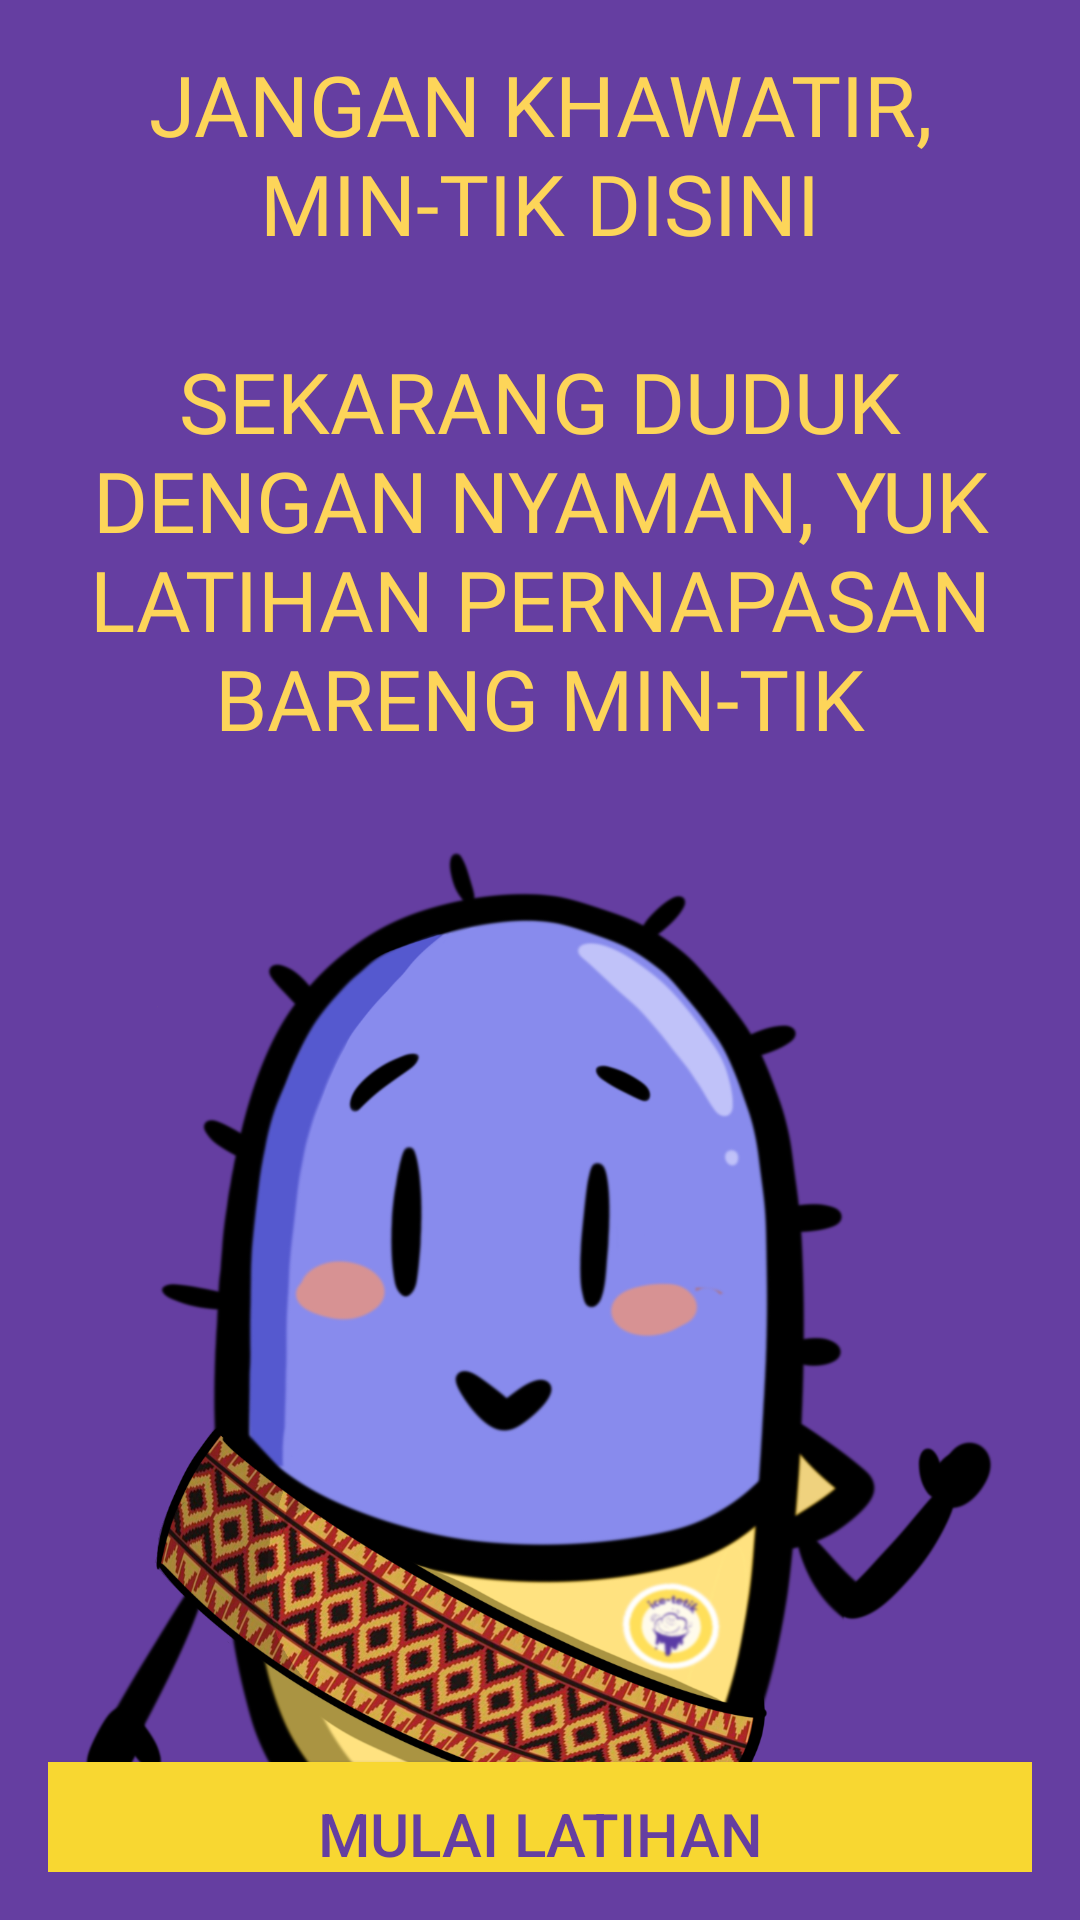

The Android layout XML behind this screen, and the referenced resources:
<!-- AndroidManifest.xml: application theme Theme.IceTetik -->
<!-- res/layout/fragment_onboard_video.xml -->
<?xml version="1.0" encoding="utf-8"?>
<androidx.constraintlayout.widget.ConstraintLayout xmlns:android="http://schemas.android.com/apk/res/android"
    xmlns:app="http://schemas.android.com/apk/res-auto"
    xmlns:tools="http://schemas.android.com/tools"
    android:layout_width="match_parent"
    android:layout_height="match_parent"
    android:background="@color/primaryBackgroundColor"
    android:padding="16dp"
    tools:context=".relaxation.OnboardVideoFragment">

    <TextView
        android:id="@+id/tv_title_intro_video"
        style="@style/HeaderEmotionTextStyle"
        android:layout_width="wrap_content"
        android:layout_height="wrap_content"
        android:text="@string/title_dont_worry_start_relaxation"
        app:layout_constraintEnd_toEndOf="parent"
        app:layout_constraintStart_toStartOf="parent"
        app:layout_constraintTop_toTopOf="parent" />

    <ImageView
        android:id="@+id/iv_mascot"
        android:layout_width="wrap_content"
        android:layout_height="0dp"
        android:layout_marginTop="32dp"
        android:src="@drawable/img_mascot_crop_foot"
        android:contentDescription="@string/cd_image_mascot"
        app:layout_constraintEnd_toEndOf="parent"
        app:layout_constraintHeight_percent="0.5"
        app:layout_constraintStart_toStartOf="parent"
        app:layout_constraintTop_toBottomOf="@id/tv_title_intro_video" />

    <androidx.appcompat.widget.AppCompatButton
        android:id="@+id/btn_start_exercise"
        android:layout_width="match_parent"
        android:layout_height="wrap_content"
        android:text="@string/txt_start_exercise"
        android:background="@color/cream_75"
        android:textSize="20sp"
        android:textColor="@color/primaryBackgroundColor"
        app:layout_constraintTop_toBottomOf="@id/iv_mascot"
        />


</androidx.constraintlayout.widget.ConstraintLayout>
<!-- resources referenced by this layout -->
<resources>
  <color name="cream_75">#FFF8D731</color>
  <color name="primaryBackgroundColor">#FF653EA1</color>
  <!-- drawable img_mascot_crop_foot: png bitmap (drawable, 761206 bytes) -->
  <string name="cd_image_mascot">Maskot Ice-Tetik</string>
  <string name="title_dont_worry_start_relaxation">Jangan khawatir, Min-Tik disini\n\nSekarang duduk dengan nyaman, yuk latihan pernapasan bareng min-tik</string>
  <string name="txt_start_exercise">Mulai Latihan</string>
  <style name="HeaderEmotionTextStyle">
          <item name="android:textSize">28sp</item>
          <item name="android:textColor">@color/cream_100</item>
          <item name="android:textAllCaps">true</item>
          <item name="android:fontFamily">@font/league_spartan_bold</item>
          <item name="android:textAlignment">center</item>
      </style>
  <style name="Theme.IceTetik" parent="Base.Theme.IceTetik" />
  <color name="cream_100">#FFfdd559</color>
  <style name="Base.Theme.IceTetik" parent="Theme.Material3.DayNight.NoActionBar">
          
           <item name="colorPrimaryDark">@color/primaryBackgroundColor</item>
      </style>
</resources>
